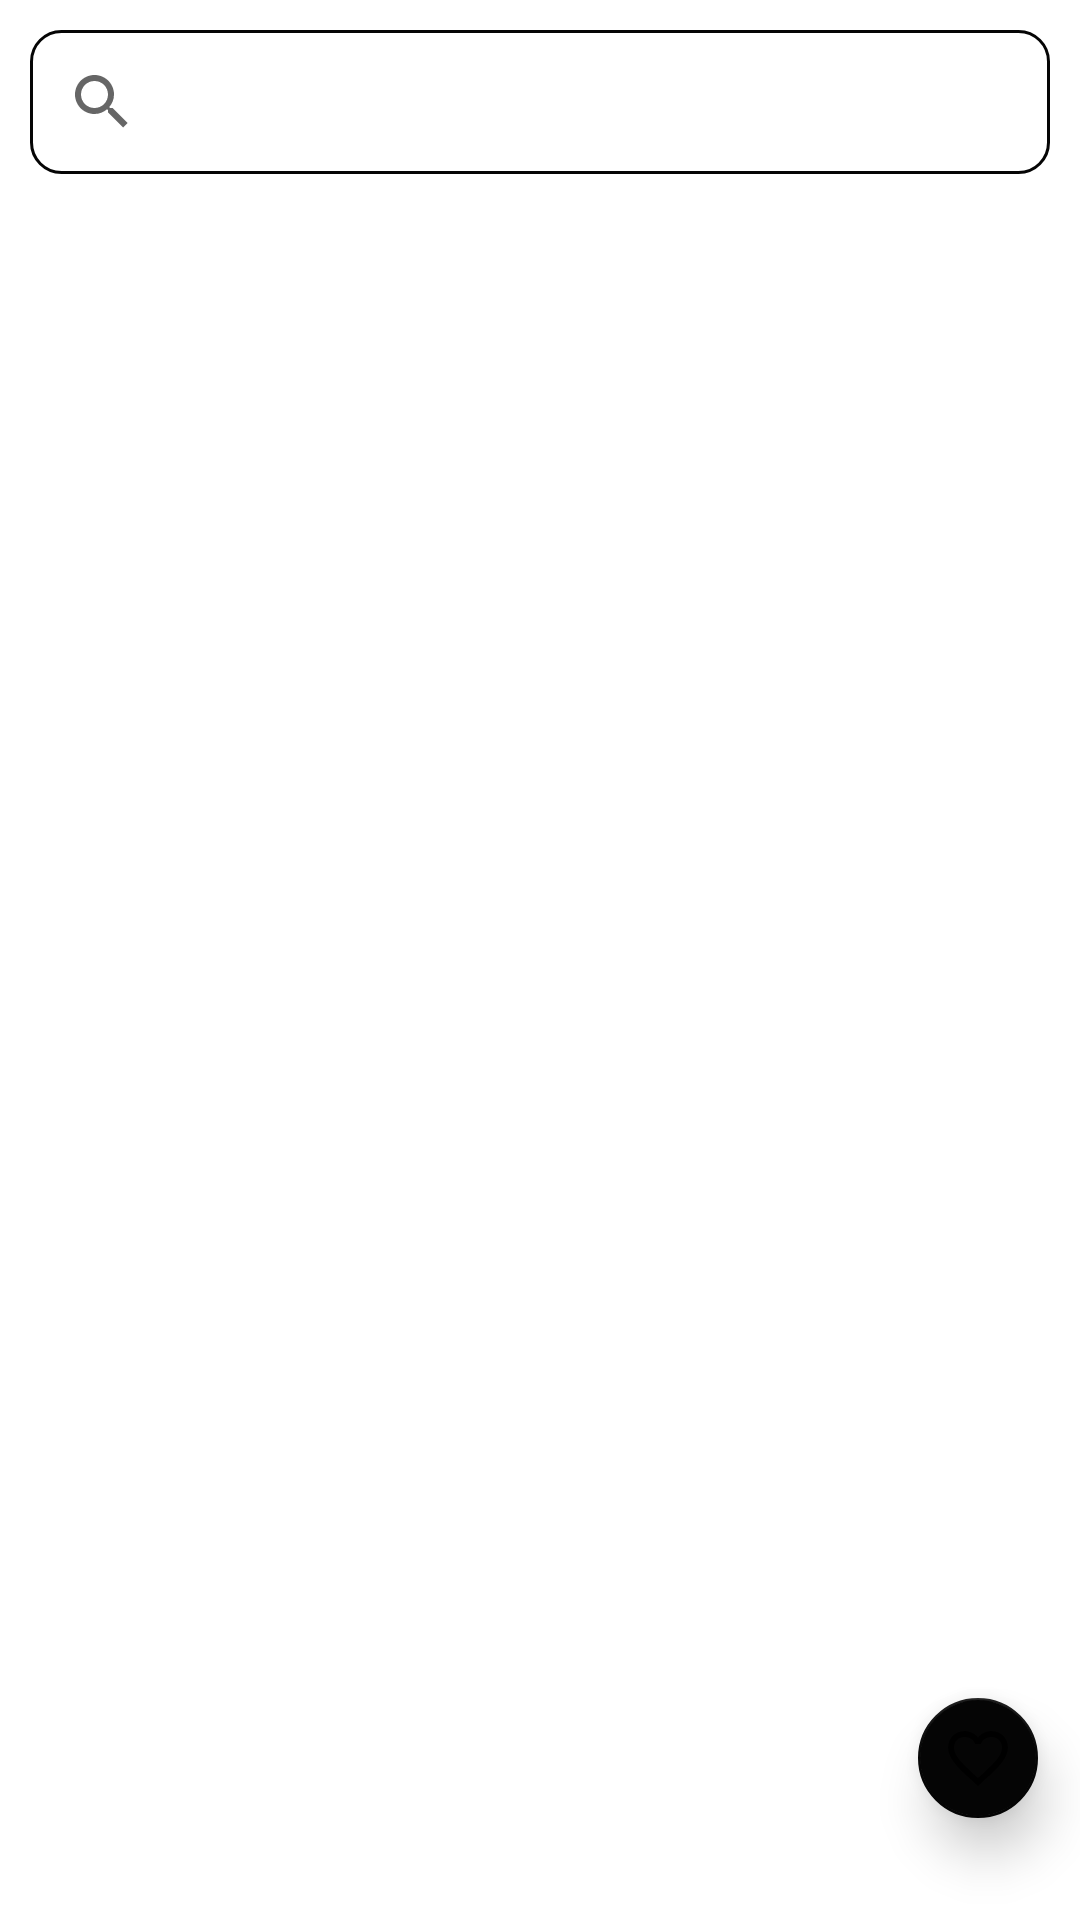

The Android layout XML behind this screen, and the referenced resources:
<!-- AndroidManifest.xml: application theme Theme.Movies -->
<!-- res/layout/activity_main.xml -->
<?xml version="1.0" encoding="utf-8"?>
<layout xmlns:tools="http://schemas.android.com/tools"
    xmlns:android="http://schemas.android.com/apk/res/android"
    xmlns:app="http://schemas.android.com/apk/res-auto">

        <RelativeLayout
            android:layout_width="match_parent"
            android:layout_height="match_parent"
            android:layout_margin="10dp"
            tools:context=".Activities.MainActivity">

                <androidx.appcompat.widget.SearchView
                    android:id="@+id/movie_search_box"
                    android:layout_width="match_parent"
                    android:layout_height="wrap_content"
                    android:layout_margin="10dp"
                    android:background="@drawable/border_line"
                    app:queryHint="artist, title"
                    app:voiceIcon="@drawable/ic_baseline_mic_24"
                    app:goIcon="@drawable/ic_baseline_send_24"/>

                <ProgressBar
                    android:id="@+id/progress_bar"
                    android:layout_width="wrap_content"
                    android:layout_height="wrap_content"
                    android:layout_centerInParent="true"
                    android:visibility="invisible"/>

                <androidx.recyclerview.widget.RecyclerView
                    android:id="@+id/mov_recycler"
                    android:layout_width="match_parent"
                    android:layout_height="match_parent"
                    android:layout_below="@id/movie_search_box"
                    tools:listitem="@layout/movies_list" />

                <com.google.android.material.floatingactionbutton.FloatingActionButton
                    android:id="@+id/fab_fav"
                    android:layout_width="wrap_content"
                    android:layout_height="wrap_content"
                    android:src="@drawable/fav_icon"
                    android:layout_alignParentEnd="true"
                    android:layout_alignParentBottom="true"
                    android:layout_marginBottom="30dp"
                    android:layout_marginEnd="10dp"
                    app:fabSize="mini"
                    app:elevation="10dp"
                    app:rippleColor="@color/white"
                    tools:ignore="ContentDescription" />

        </RelativeLayout>
</layout>
<!-- res/layout/movies_list.xml (included above) -->
<?xml version="1.0" encoding="utf-8"?>
<RelativeLayout xmlns:android="http://schemas.android.com/apk/res/android"
    android:layout_width="wrap_content"
    android:layout_height="wrap_content"
    android:id="@+id/film_item_con">

                <LinearLayout
                    android:id="@+id/film_layout"
                    android:layout_width="wrap_content"
                    android:layout_height="wrap_content"
                    android:layout_margin="20dp"
                    android:orientation="vertical">

                        <ImageView
                            android:id="@+id/mov_image"
                            android:layout_width="150dp"
                            android:layout_height="150dp"
                            android:scaleType="centerCrop"
                            android:src="@drawable/ic_android_black_24dp" />

                        <LinearLayout
                            android:layout_width="match_parent"
                            android:layout_height="wrap_content"
                            android:orientation="horizontal"
                            android:layout_margin="5dp">

                                <TextView
                                    android:id="@+id/mov_title"
                                    android:layout_width="120dp"
                                    android:layout_height="wrap_content"
                                    android:maxWidth="120dp"
                                    android:maxLines="3" />

                                <ImageView
                                    android:id="@+id/mov_react"
                                    android:layout_width="wrap_content"
                                    android:layout_height="wrap_content"
                                    android:src="@drawable/fav_icon" />

                        </LinearLayout>
                </LinearLayout>
</RelativeLayout>
<!-- resources referenced by this layout -->
<resources>
  <color name="white">#FFFFFFFF</color>
  <!-- drawable border_line (drawable) -->
  <?xml version="1.0" encoding="utf-8"?>
  <shape xmlns:android="http://schemas.android.com/apk/res/android">
  
          <corners android:radius="10dp" />
          <stroke android:color="@color/purple_200"
              android:width="1dp"/>
  
  </shape>
  <!-- drawable fav_icon (drawable) -->
  <vector android:height="24dp" android:tint="#FFF60606"
      android:viewportHeight="24" android:viewportWidth="24"
      android:width="24dp" xmlns:android="http://schemas.android.com/apk/res/android">
      <path android:fillColor="@android:color/white" android:pathData="M16.5,3c-1.74,0 -3.41,0.81 -4.5,2.09C10.91,3.81 9.24,3 7.5,3 4.42,3 2,5.42 2,8.5c0,3.78 3.4,6.86 8.55,11.54L12,21.35l1.45,-1.32C18.6,15.36 22,12.28 22,8.5 22,5.42 19.58,3 16.5,3zM12.1,18.55l-0.1,0.1 -0.1,-0.1C7.14,14.24 4,11.39 4,8.5 4,6.5 5.5,5 7.5,5c1.54,0 3.04,0.99 3.57,2.36h1.87C13.46,5.99 14.96,5 16.5,5c2,0 3.5,1.5 3.5,3.5 0,2.89 -3.14,5.74 -7.9,10.05z"/>
  </vector>
  <!-- drawable ic_baseline_send_24 (drawable) -->
  <vector xmlns:android="http://schemas.android.com/apk/res/android"
      android:width="24dp"
      android:height="24dp"
      android:viewportWidth="24"
      android:viewportHeight="24"
      android:tint="?attr/colorControlNormal"
      android:autoMirrored="true">
    <path
        android:fillColor="#FF000000"
        android:pathData="M2.01,21L23,12 2.01,3 2,10l15,2 -15,2z"/>
  </vector>
  <style name="Theme.Movies" parent="Theme.MaterialComponents.DayNight.NoActionBar">
                  
                  <item name="colorPrimary">@color/purple_500</item>
                  <item name="colorPrimaryVariant">@color/purple_700</item>
                  <item name="colorOnPrimary">@color/white</item>
                  
                  <item name="colorSecondary">@color/teal_200</item>
                  <item name="colorSecondaryVariant">@color/teal_700</item>
                  <item name="colorOnSecondary">@color/black</item>
                  
                  <item name="android:statusBarColor" tools:targetApi="l">?attr/colorPrimaryVariant
                  </item>
                  
          </style>
  <color name="purple_200">#050505</color>
  <color name="purple_500">#050505</color>
  <color name="purple_700">#050505</color>
  <color name="teal_200">#050505</color>
  <color name="teal_700">#050505</color>
  <color name="black">#FF000000</color>
</resources>
